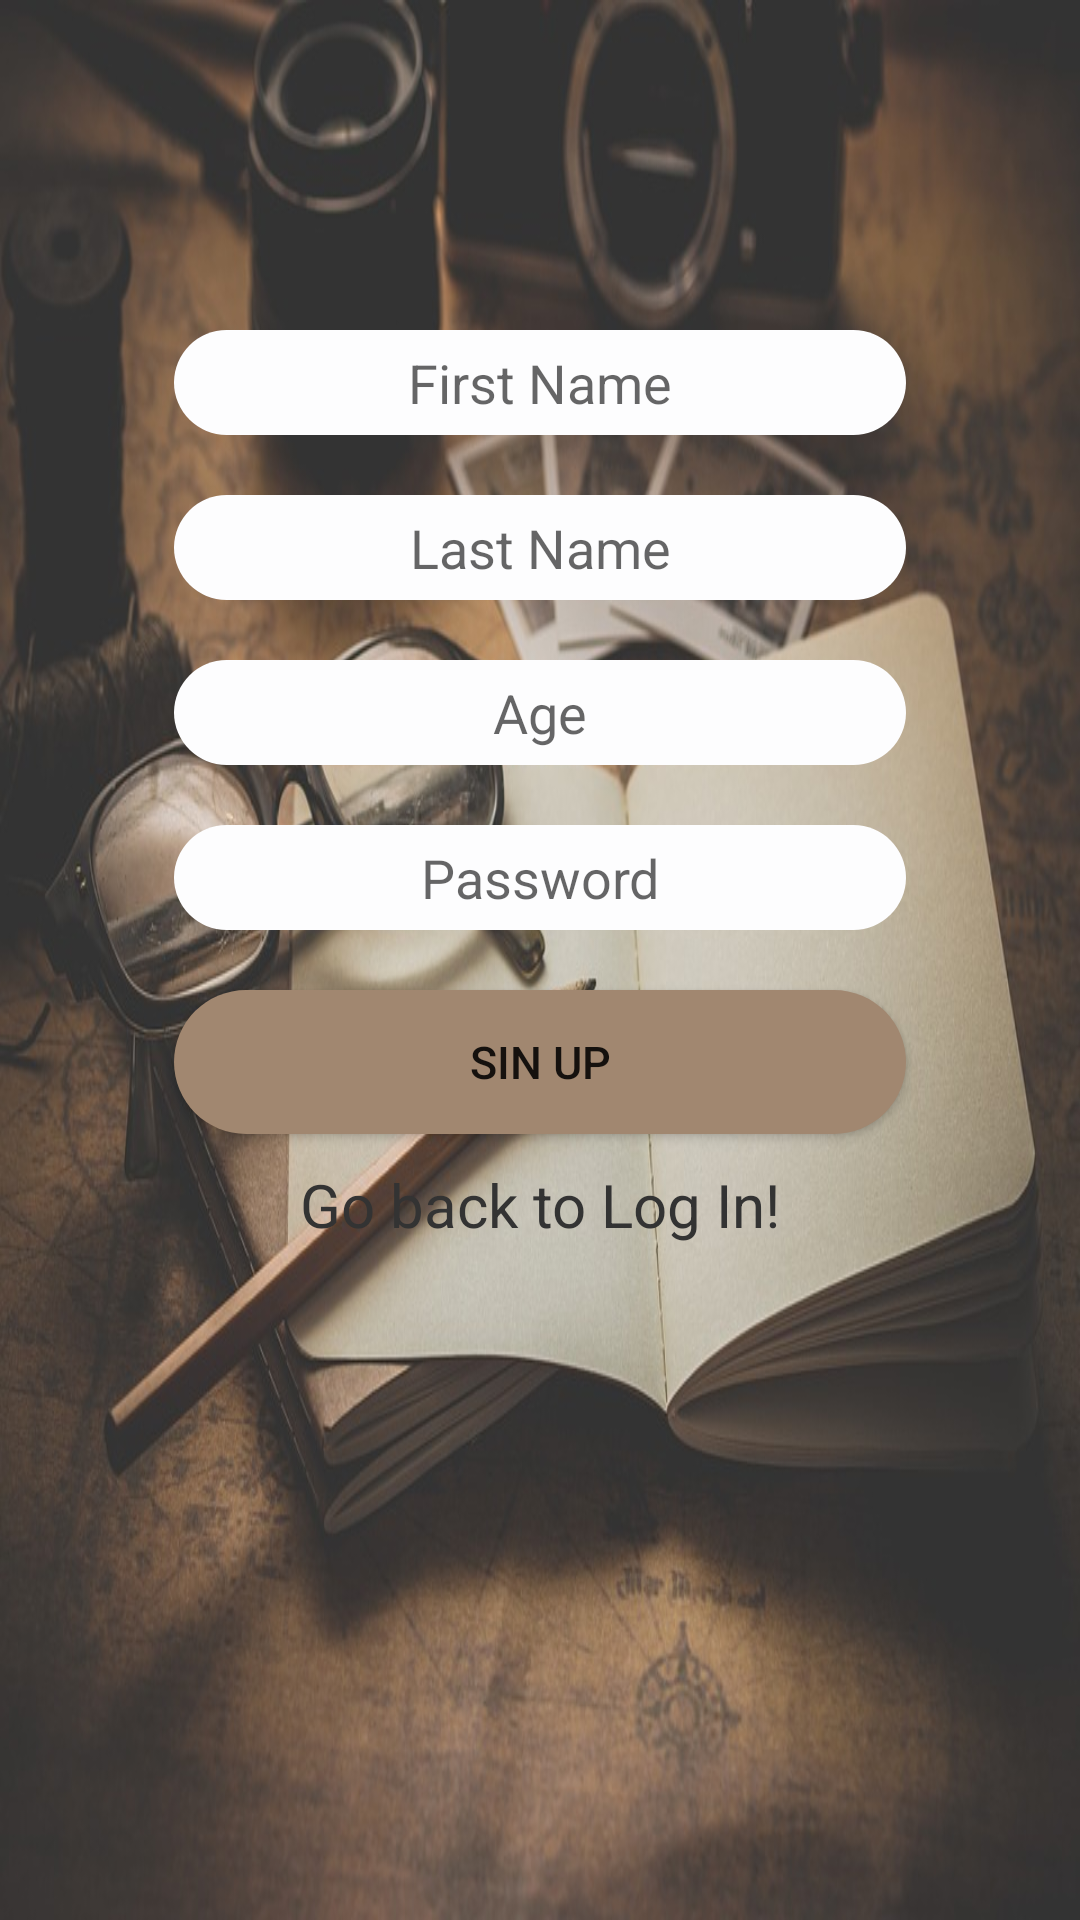

The Android layout XML behind this screen, and the referenced resources:
<!-- AndroidManifest.xml: application theme AppTheme -->
<!-- res/layout/sinup.xml -->
<?xml version="1.0" encoding="utf-8"?>
<RelativeLayout
    xmlns:android="http://schemas.android.com/apk/res/android"
    android:layout_height="match_parent"
    android:layout_width="match_parent"
    android:paddingBottom="100dp"
    android:paddingLeft="48dp"
    android:paddingRight="48dp"
    android:paddingTop="100dp"
    android:background="@drawable/background2">

    <LinearLayout
        android:layout_width="match_parent"
        android:layout_height="match_parent"
        android:orientation="vertical"
        android:layout_centerVertical="true"
        android:layout_centerHorizontal="true"
        >


        <EditText
            android:id="@+id/editText"
            android:layout_width="match_parent"
            android:layout_height="wrap_content"
            android:hint="First Name"
            android:ems="10"
            style="@style/edit_Text"
            android:inputType="textEmailAddress" />

        <EditText
            android:id="@+id/editText2"
            android:layout_width="match_parent"
            android:layout_height="wrap_content"
            android:hint="Last Name"
            android:ems="10"
            style="@style/edit_Text"
            android:inputType="textEmailAddress" />

        <EditText
            android:id="@+id/editText5"
            android:layout_width="match_parent"
            android:layout_height="wrap_content"
            android:hint="Age"
            android:ems="10"
            style="@style/edit_Text"
            android:inputType="textEmailAddress" />

        <EditText
            android:id="@+id/editText6"
            android:layout_width="match_parent"
            android:layout_height="wrap_content"
            android:hint="Password"
            android:ems="10"
            style="@style/edit_Text"
            android:inputType="textPassword" />

        <Button
            android:id="@+id/button2"
            android:layout_width="match_parent"
            android:layout_height="wrap_content"
            style="@style/button_style"
            android:text="Sin Up" />

        <TextView
            android:id="@+id/textView2"
            android:layout_width="match_parent"
            android:layout_height="wrap_content"
            style="@style/textViewSinup_style"
            android:onClick="onClick1"
            android:text="Go back to Log In!" />
    </LinearLayout>

</RelativeLayout>
<!-- resources referenced by this layout -->
<resources>
  <!-- drawable background2: jpg bitmap (drawable, 114056 bytes) -->
  <style name="button_style">
          <item name="android:background">@drawable/button_style</item>
          <item name="android:layout_margin">10dp</item>
          <item name="android:textSize">15sp</item>
      </style>
  <style name="edit_Text">
          <item name="android:gravity">center</item>
          <item name="android:background">@drawable/edittext_background</item>
          <item name="android:layout_margin">10dp</item>
      </style>
  <style name="textViewSinup_style">
          <item name="android:textAlignment">center</item>
          <item name="android:textColor">#333333</item>
          <item name="android:textSize">20sp</item>
      </style>
  <style name="AppTheme" parent="Theme.AppCompat.Light.NoActionBar">
          
          <item name="colorPrimary">@color/colorPrimary</item>
          <item name="colorPrimaryDark">@color/colorPrimaryDark</item>
          <item name="colorAccent">@color/colorAccent</item>
      </style>
  <!-- drawable button_style (drawable) -->
  <?xml version="1.0" encoding="utf-8"?>
  <selector xmlns:android="http://schemas.android.com/apk/res/android">
      <item>
          <shape android:shape="rectangle">
              <corners android:radius="50dp"/>
              <solid android:color="#A18770"/>
              <size android:height="35dp"/>
          </shape>
      </item>
  
  </selector>
  <!-- drawable edittext_background (drawable) -->
  <?xml version="1.0" encoding="utf-8"?>
  <selector xmlns:android="http://schemas.android.com/apk/res/android">
      <item>
          <shape android:shape="rectangle">
              <corners android:radius="50dp"/>
              <solid android:color="#FDFDFE"/>
              <size android:height="35dp"/>
          </shape>
      </item>
  
  </selector>
  <!-- not gathered from this repository: default colours our renderer supplied (Android Studio template values) -->
  <color name="colorPrimary">#FF6200EE</color>
  <color name="colorPrimaryDark">#FF3700B3</color>
  <color name="colorAccent">#FF03DAC5</color>
</resources>
